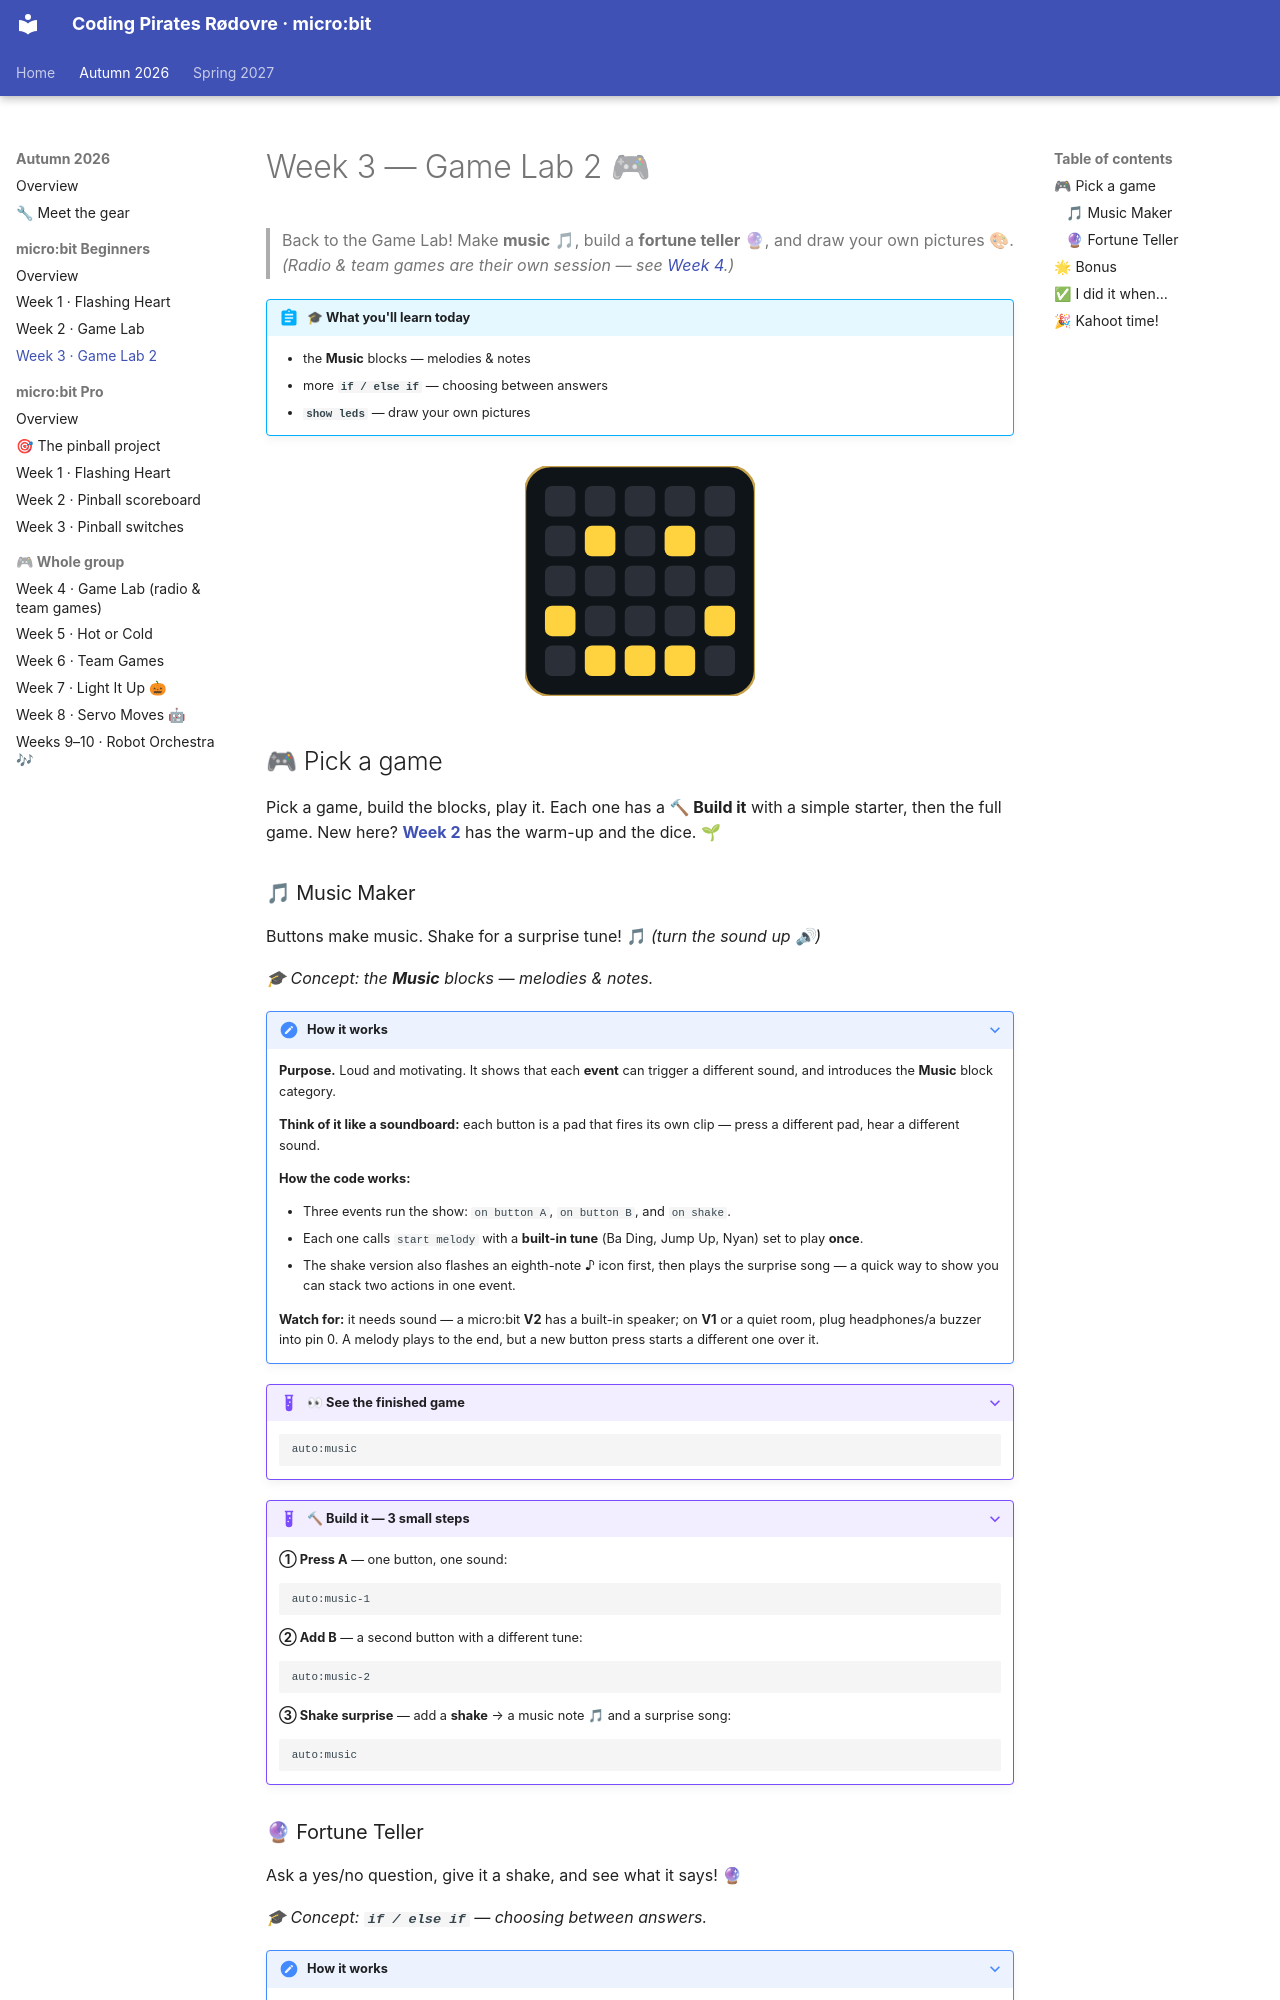

repository: itsgauravsaxena/cpr-microbit · page: autumn-2026/microbit-beginners/week-03-game-lab-2/index.html · generator: mkdocs

# Week 3 — Game Lab 2 🎮

> Back to the Game Lab! Make **music** 🎵, build a **fortune teller** 🔮, and draw your own pictures 🎨. *(Radio & team games are their own session — see [Week 4](../../week-04-game-lab/README.md).)*

!!! abstract "🎓 What you'll learn today"
    - the **Music** blocks — melodies & notes
    - more **`if / else if`** — choosing between answers
    - **`show leds`** — draw your own pictures

<div style="text-align:center;margin:1.5rem 0;" markdown="0">
<svg width="230" height="230" viewBox="0 0 196 196" role="img" aria-label="a smiley face blinking on the LED screen" xmlns="http://www.w3.org/2000/svg">
<rect x="0" y="0" width="196" height="196" rx="22" fill="#0f1419" stroke="#c8a24a" stroke-width="2"/>
<g fill="#2b3038"><rect x="17" y="17" width="26" height="26" rx="6"/><rect x="51" y="17" width="26" height="26" rx="6"/><rect x="85" y="17" width="26" height="26" rx="6"/><rect x="119" y="17" width="26" height="26" rx="6"/><rect x="153" y="17" width="26" height="26" rx="6"/><rect x="17" y="51" width="26" height="26" rx="6"/><rect x="51" y="51" width="26" height="26" rx="6"/><rect x="85" y="51" width="26" height="26" rx="6"/><rect x="119" y="51" width="26" height="26" rx="6"/><rect x="153" y="51" width="26" height="26" rx="6"/><rect x="17" y="85" width="26" height="26" rx="6"/><rect x="51" y="85" width="26" height="26" rx="6"/><rect x="85" y="85" width="26" height="26" rx="6"/><rect x="119" y="85" width="26" height="26" rx="6"/><rect x="153" y="85" width="26" height="26" rx="6"/><rect x="17" y="119" width="26" height="26" rx="6"/><rect x="51" y="119" width="26" height="26" rx="6"/><rect x="85" y="119" width="26" height="26" rx="6"/><rect x="119" y="119" width="26" height="26" rx="6"/><rect x="153" y="119" width="26" height="26" rx="6"/><rect x="17" y="153" width="26" height="26" rx="6"/><rect x="51" y="153" width="26" height="26" rx="6"/><rect x="85" y="153" width="26" height="26" rx="6"/><rect x="119" y="153" width="26" height="26" rx="6"/><rect x="153" y="153" width="26" height="26" rx="6"/></g>
<g fill="#ffd23f"><rect x="17" y="119" width="26" height="26" rx="6"/><rect x="153" y="119" width="26" height="26" rx="6"/><rect x="51" y="153" width="26" height="26" rx="6"/><rect x="85" y="153" width="26" height="26" rx="6"/><rect x="119" y="153" width="26" height="26" rx="6"/><g><animate attributeName="opacity" dur="3s" repeatCount="indefinite" keyTimes="0;0.9;0.95;1" values="1;1;0;1"/><rect x="51" y="51" width="26" height="26" rx="6"/><rect x="119" y="51" width="26" height="26" rx="6"/></g></g>
</svg>
</div>

## 🎮 Pick a game

Pick a game, build the blocks, play it. Each one has a **🔨 Build it** with a simple starter, then the full game. New here? **[Week 2](../week-02-name-tag-smiley-buttons/README.md)** has the warm-up and the dice. 🌱
